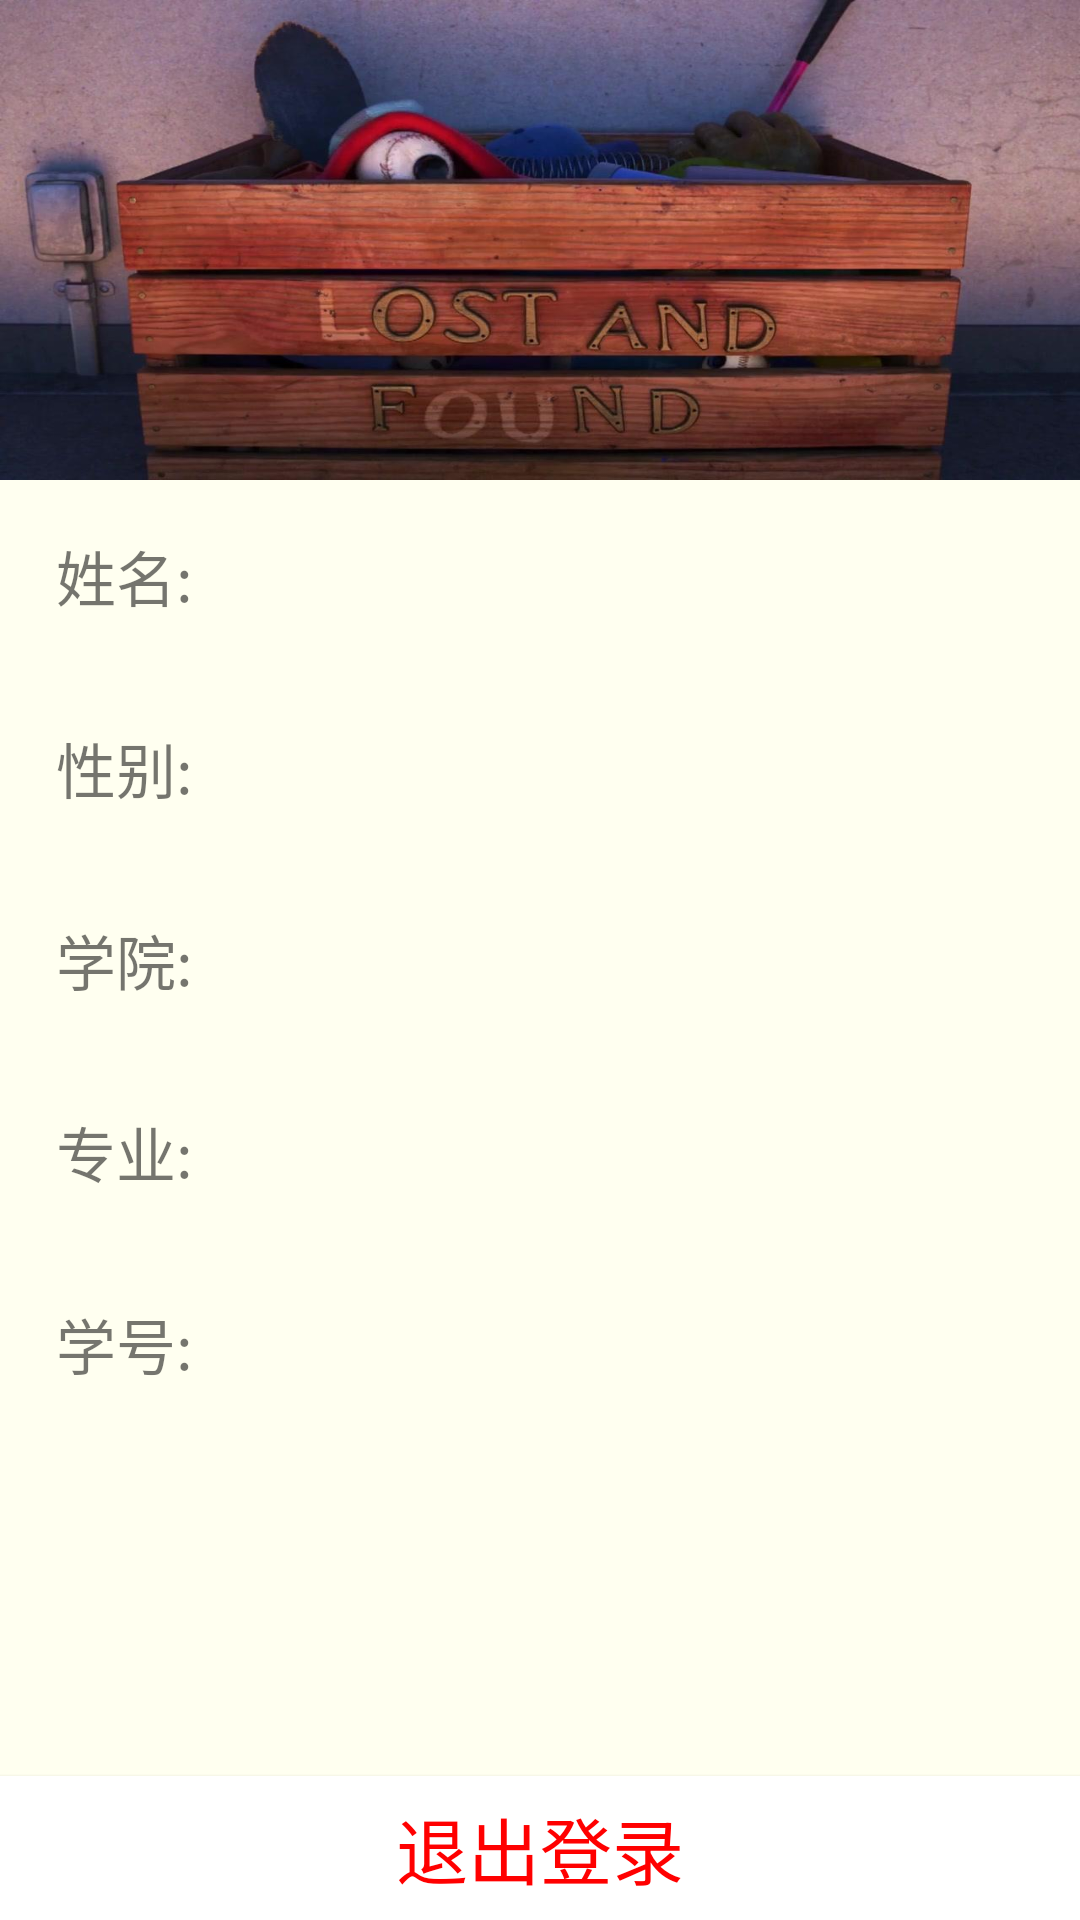

The Android layout XML behind this screen, and the referenced resources:
<!-- AndroidManifest.xml: application theme AppTheme -->
<!-- res/layout/activity_user.xml -->
<?xml version="1.0" encoding="utf-8"?>
<LinearLayout xmlns:android="http://schemas.android.com/apk/res/android"
    xmlns:app="http://schemas.android.com/apk/res-auto"
    xmlns:tools="http://schemas.android.com/tools"
    android:layout_width="match_parent"
    android:layout_height="match_parent"
    android:background="@color/ivory"
    android:orientation="vertical"
    tools:context=".activities.UserActivity">

    <ImageView
        android:layout_width="match_parent"
        android:layout_height="0dp"
        android:layout_weight="2.5"
        android:scaleType="fitXY"
        android:src="@drawable/user_interface" />

    <LinearLayout
        android:layout_width="match_parent"
        android:layout_height="0dp"
        android:layout_weight="1"
        android:orientation="horizontal">

        <TextView
            android:layout_width="0dp"
            android:layout_height="match_parent"
            android:layout_weight="0.6"
            android:gravity="center"
            android:text="姓名:"
            android:textSize="20dp" />

        <TextView
            android:id="@+id/user_name"
            android:layout_width="0dp"
            android:layout_height="match_parent"
            android:layout_weight="2"
            android:gravity="center"
            android:textColor="@color/orange" />
    </LinearLayout>

    <LinearLayout
        android:layout_width="match_parent"
        android:layout_height="0dp"
        android:layout_weight="1"
        android:orientation="horizontal">

        <TextView
            android:layout_width="0dp"
            android:layout_height="match_parent"
            android:layout_weight="0.6"
            android:gravity="center"
            android:text="性别:"
            android:textSize="20dp" />

        <TextView
            android:id="@+id/user_sex"
            android:layout_width="0dp"
            android:layout_height="match_parent"
            android:layout_weight="2"
            android:gravity="center"
            android:textColor="@color/orange" />
    </LinearLayout>

    <LinearLayout
        android:layout_width="match_parent"
        android:layout_height="0dp"
        android:layout_weight="1"
        android:orientation="horizontal">

        <TextView
            android:layout_width="0dp"
            android:layout_height="match_parent"
            android:layout_weight="0.6"
            android:gravity="center"
            android:text="学院:"
            android:textSize="20dp" />

        <TextView
            android:id="@+id/user_college"
            android:layout_width="0dp"
            android:layout_height="match_parent"
            android:layout_weight="2"
            android:gravity="center"
            android:textColor="@color/goldenrod" />
    </LinearLayout>

    <LinearLayout
        android:layout_width="match_parent"
        android:layout_height="0dp"
        android:layout_weight="1"
        android:orientation="horizontal">

        <TextView
            android:layout_width="0dp"
            android:layout_height="match_parent"
            android:layout_weight="0.6"
            android:gravity="center"
            android:text="专业:"
            android:textSize="20dp" />

        <TextView
            android:id="@+id/user_major"
            android:layout_width="0dp"
            android:layout_height="match_parent"
            android:layout_weight="2"
            android:gravity="center"
            android:textColor="@color/green" />
    </LinearLayout>

    <LinearLayout
        android:layout_width="match_parent"
        android:layout_height="0dp"
        android:layout_weight="1"
        android:orientation="horizontal">

        <TextView
            android:layout_width="0dp"
            android:layout_height="match_parent"
            android:layout_weight="0.6"
            android:gravity="center"
            android:text="学号:"
            android:textSize="20dp" />

        <TextView
            android:id="@+id/user_id"
            android:layout_width="0dp"
            android:layout_height="match_parent"
            android:layout_weight="2"
            android:gravity="center"
            android:textColor="@color/blue"
            android:textSize="20dp" />
    </LinearLayout>

    <RelativeLayout
        android:layout_width="match_parent"
        android:layout_height="0dp"
        android:layout_weight="2.5">

        <Button
            android:id="@+id/exit"
            android:layout_width="match_parent"
            android:layout_height="wrap_content"
            android:layout_alignParentBottom="true"
            android:background="@color/white"
            android:text="退出登录"
            android:textColor="@color/red"
            android:textSize="24dp" />

    </RelativeLayout>
</LinearLayout>
<!-- resources referenced by this layout -->
<resources>
  <color name="blue">#0000ff</color>
  <color name="goldenrod">#daa520</color>
  <color name="green">#008000</color>
  <color name="ivory">#fffff0</color>
  <color name="orange">#ffa500</color>
  <color name="red">#ff0000</color>
  <color name="white">@android:color/white</color>
  <!-- drawable user_interface: jpg bitmap (drawable-v24, 89139 bytes) -->
  <style name="AppTheme" parent="Theme.AppCompat.Light.DarkActionBar">
          
          <item name="colorPrimary">@color/shallow_blue</item>
          <item name="colorPrimaryDark">@color/shallow_blue</item>
          <item name="colorAccent">@color/shallow_blue</item>
      </style>
  <color name="shallow_blue">@android:color/holo_blue_dark</color>
</resources>
